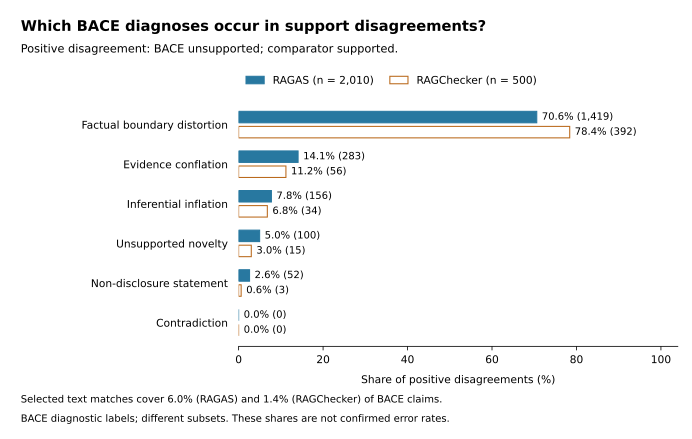

Source data for this figure (header and first rows):
framework, category, positive_disagreements, all_positive_disagreements, positive_composition_percent, matched_bace_unsupported_in_category, external_acceptance_in_matched_category_…, all_bace_unsupported_in_category, category_matching_coverage_percent, positive_disagreements_with_zero_candida…
ragas, factual_boundary_distortion, 1419, 2010, 70.6, 1505, 94.29, 19130, 7.867, 0
ragas, evidence_conflation, 283, 2010, 14.08, 380, 74.47, 12205, 3.113, 0
ragas, inferential_inflation, 156, 2010, 7.761, 205, 76.1, 3193, 6.42, 0
ragas, unsupported_novelty, 100, 2010, 4.975, 110, 90.91, 1698, 6.478, 78
ragas, non_disclosure_statement, 52, 2010, 2.587, 125, 41.6, 6378, 1.96, 2
ragas, contradiction, 0, 2010, 0.0, 0, , 42, 0.0, 0
ragchecker, factual_boundary_distortion, 392, 500, 78.4, 402, 97.51, 19130, 2.101, 0
ragchecker, evidence_conflation, 56, 500, 11.2, 64, 87.5, 12205, 0.5244, 0
ragchecker, inferential_inflation, 34, 500, 6.8, 36, 94.44, 3193, 1.127, 0
ragchecker, unsupported_novelty, 15, 500, 3.0, 18, 83.33, 1698, 1.06, 13
ragchecker, non_disclosure_statement, 3, 500, 0.6, 14, 21.43, 6378, 0.2195, 0
ragchecker, contradiction, 0, 500, 0.0, 0, , 42, 0.0, 0
